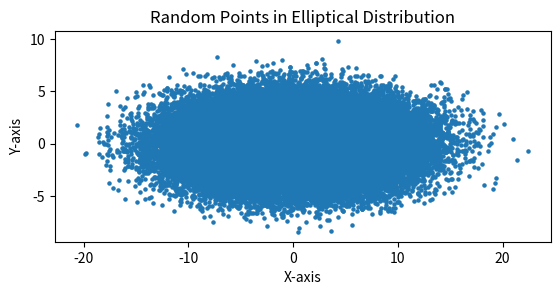

Here is the Python script that generated this plot:
import numpy as np

import matplotlib.pyplot as plt

class EllipticalDistribution:
    def __init__(self, a, b, num_points):
        self.a = a  # 가로 축 반지름
        self.b = b  # 세로 축 반지름
        self.num_points = num_points
        self.x = None
        self.y = None
        self.area = None
    def generate_points(self):
        # 정규 분포를 따르는 난수 생성
        self.x = np.random.normal(loc=0, scale=1, size=self.num_points)
        self.y = np.random.normal(loc=0, scale=1, size=self.num_points)

        # 스케일링하여 타원 분포 생성
        self.x *= self.a
        self.y *= self.b

    def calculate_area(self):
        # 타원 안에 위치한 점의 개수 세기
        points_inside_ellipse = sum((self.x / self.a) ** 2 + (self.y / self.b) ** 2 <= 1)

        # 타원의 넓이 계산
        self.area = (points_inside_ellipse / self.num_points) * (4 * self.a * self.b)


    def plot_distribution(self):
        plt.scatter(self.x, self.y, s=5)
        plt.gca().set_aspect('equal', adjustable='box')
        plt.xlabel('X-axis')
        plt.ylabel('Y-axis')
        plt.title('Random Points in Elliptical Distribution')
        plt.show()

# 타원의 가로와 세로 축의 크기 설정
a = 5  # 가로 축 반지름
b = 2  # 세로 축 반지름

# 타원 분포 생성 및 넓이 계산
num_points = 100000
ellipse = EllipticalDistribution(a, b, num_points)
ellipse.generate_points()
ellipse.calculate_area()
# 추정된 타원의 넓이 출력
print("Estimated Area of the Ellipse:", ellipse.area)
print("--------------------")

# 생성된 타원 분포 시각화
ellipse.plot_distribution()

